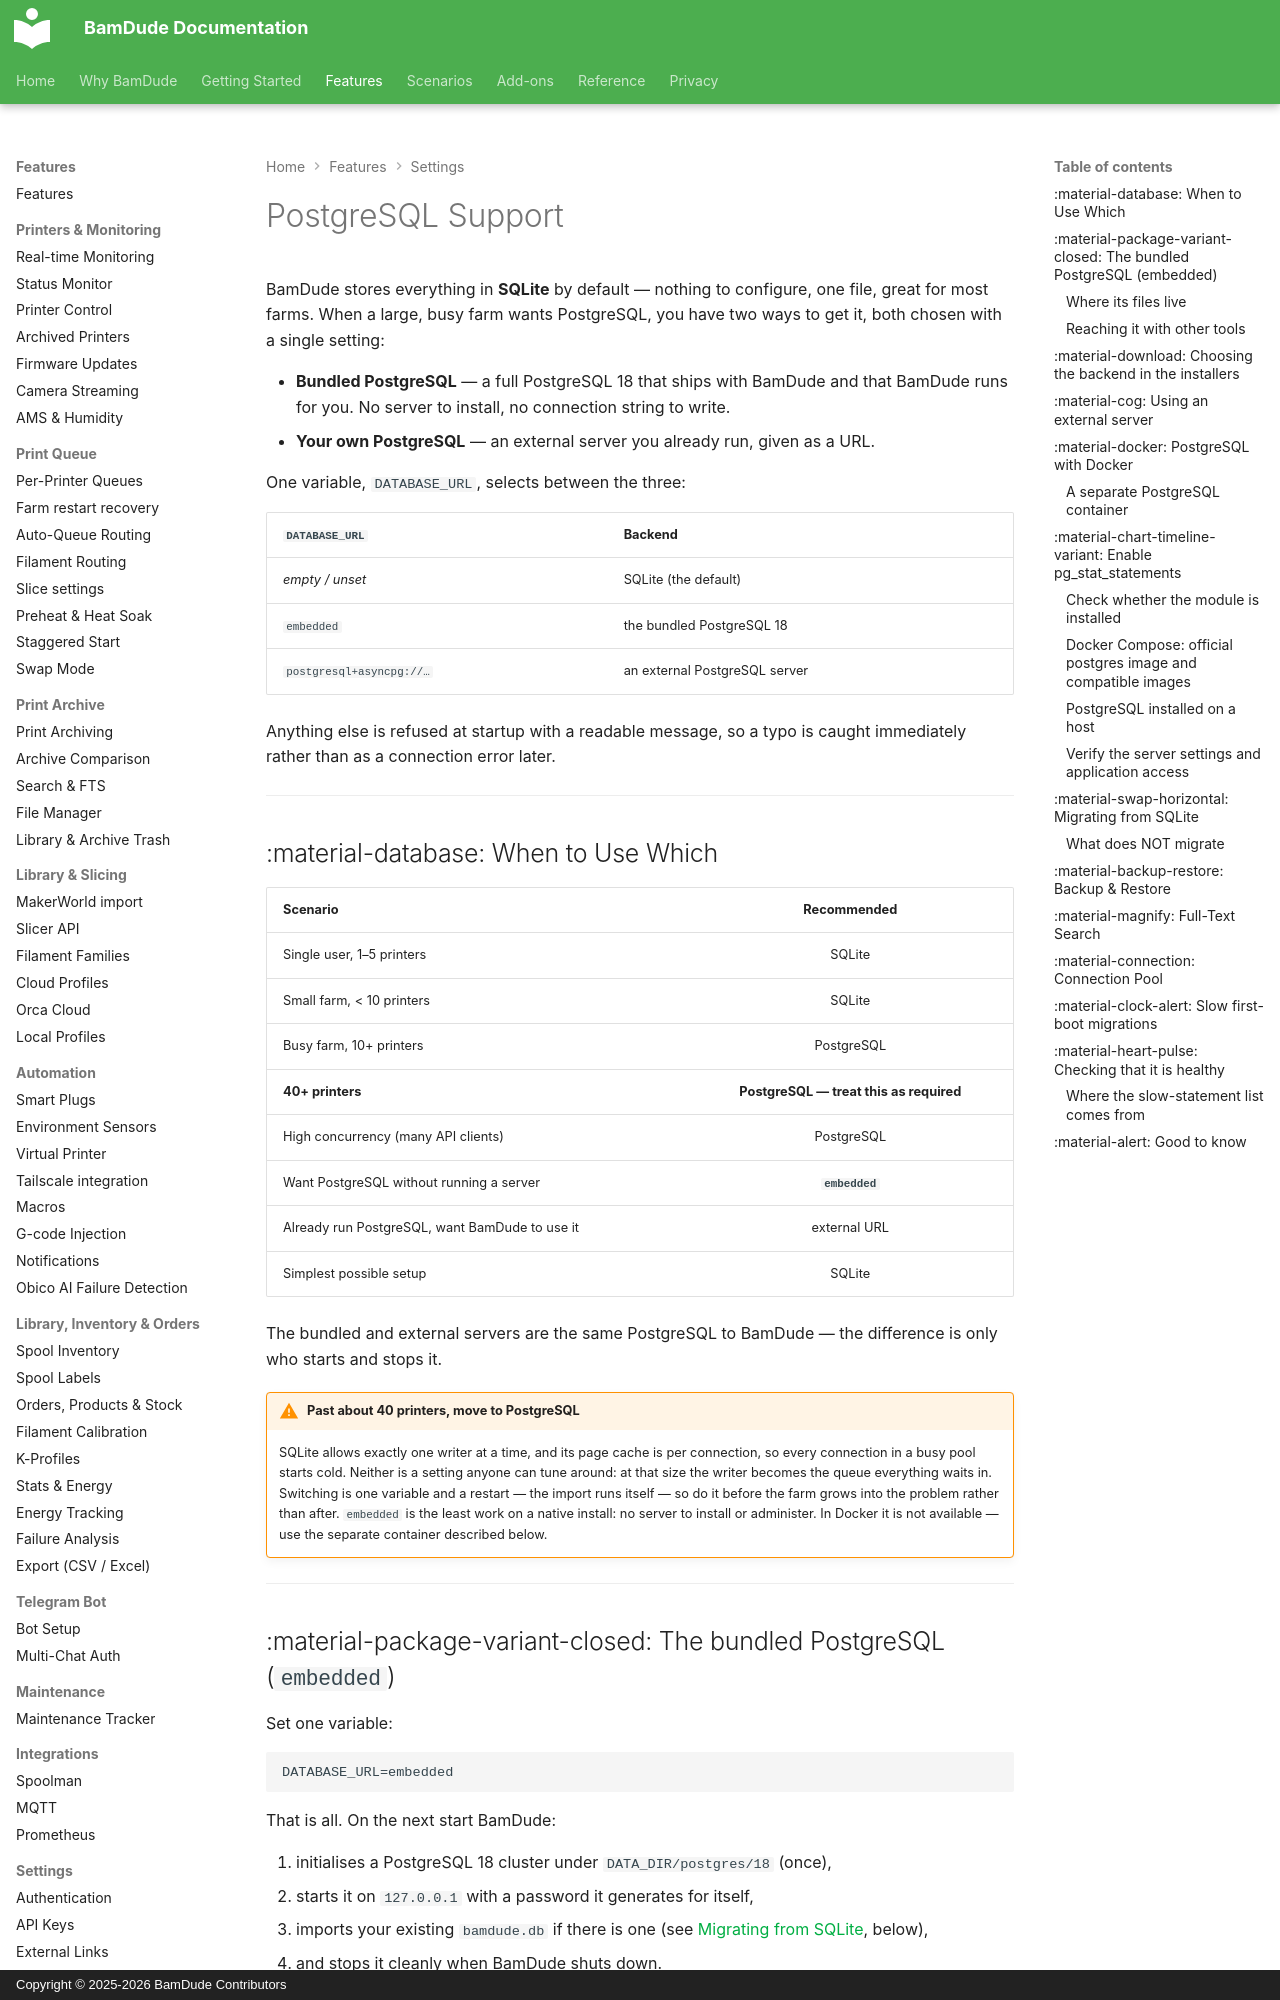

repository: kainpl/docs.bamdude.top · page: features/postgresql/index.html · generator: mkdocs · copyright: Copyright © 2025-2026 BamDude Contributors

---
title: PostgreSQL Support
description: SQLite, a bundled PostgreSQL, or your own server — one setting picks the database backend
---

# PostgreSQL Support

BamDude stores everything in **SQLite** by default — nothing to configure, one file, great for most farms. When a large, busy farm wants PostgreSQL, you have two ways to get it, both chosen with a single setting:

- **Bundled PostgreSQL** — a full PostgreSQL 18 that ships with BamDude and that BamDude runs for you. No server to install, no connection string to write.
- **Your own PostgreSQL** — an external server you already run, given as a URL.

One variable, `DATABASE_URL`, selects between the three:

| `DATABASE_URL` | Backend |
|----------------|---------|
| *empty / unset* | SQLite (the default) |
| `embedded` | the bundled PostgreSQL 18 |
| `postgresql+asyncpg://…` | an external PostgreSQL server |

Anything else is refused at startup with a readable message, so a typo is caught immediately rather than as a connection error later.

---

## :material-database: When to Use Which

| Scenario | Recommended |
|----------|:-----------:|
| Single user, 1–5 printers | SQLite |
| Small farm, < 10 printers | SQLite |
| Busy farm, 10+ printers | PostgreSQL |
| **40+ printers** | **PostgreSQL — treat this as required** |
| High concurrency (many API clients) | PostgreSQL |
| Want PostgreSQL without running a server | **`embedded`** |
| Already run PostgreSQL, want BamDude to use it | external URL |
| Simplest possible setup | SQLite |

The bundled and external servers are the same PostgreSQL to BamDude — the difference is only who starts and stops it.

!!! warning "Past about 40 printers, move to PostgreSQL"
    SQLite allows exactly one writer at a time, and its page cache is per connection, so every connection in a busy pool starts cold. Neither is a setting anyone can tune around: at that size the writer becomes the queue everything waits in. Switching is one variable and a restart — the import runs itself — so do it before the farm grows into the problem rather than after. `embedded` is the least work on a native install: no server to install or administer. In Docker it is not available — use the separate container described below.

---

## :material-package-variant-closed: The bundled PostgreSQL (`embedded`)

Set one variable:

```env
DATABASE_URL=embedded
```

That is all. On the next start BamDude:

1. initialises a PostgreSQL 18 cluster under `DATA_DIR/postgres/18` (once),
2. starts it on `127.0.0.1` with a password it generates for itself,
3. imports your existing `bamdude.db` if there is one (see [Migrating from SQLite](#migrating-from-sqlite), below),
4. and stops it cleanly when BamDude shuts down.

The binaries come from our open-source [`embedded-postgres`](https://github.com/kainpl/embedded-postgres) package (PostgreSQL 18 + `pgvector` + `pg_stat_statements`), shipped as a wheel for Linux (x86_64, aarch64, armv7l), macOS and Windows, and pulled in automatically with BamDude's Python dependencies. Nothing to download by hand.

### Where its files live

| File | Purpose |
|------|---------|
| `DATA_DIR/postgres/18/` | the database cluster (versioned by the PostgreSQL major) |
| `DATA_DIR/postgres/password` | the generated password (mode 0600) |
| `DATA_DIR/postgres/port` | the port it settled on (only when not pinned) |
